Labelled photos from "images", an image-classification folder in EnzoN7/Image-classification. The possible labels are: apricot, avocado, blueberries, cherries, kiwi, peaches, strawberries, watermelons, apples.

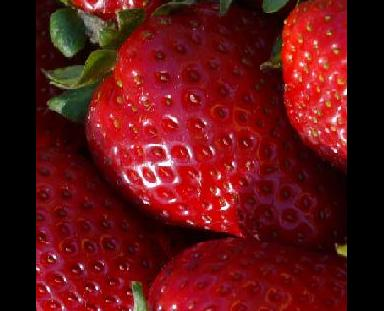
Label: strawberries

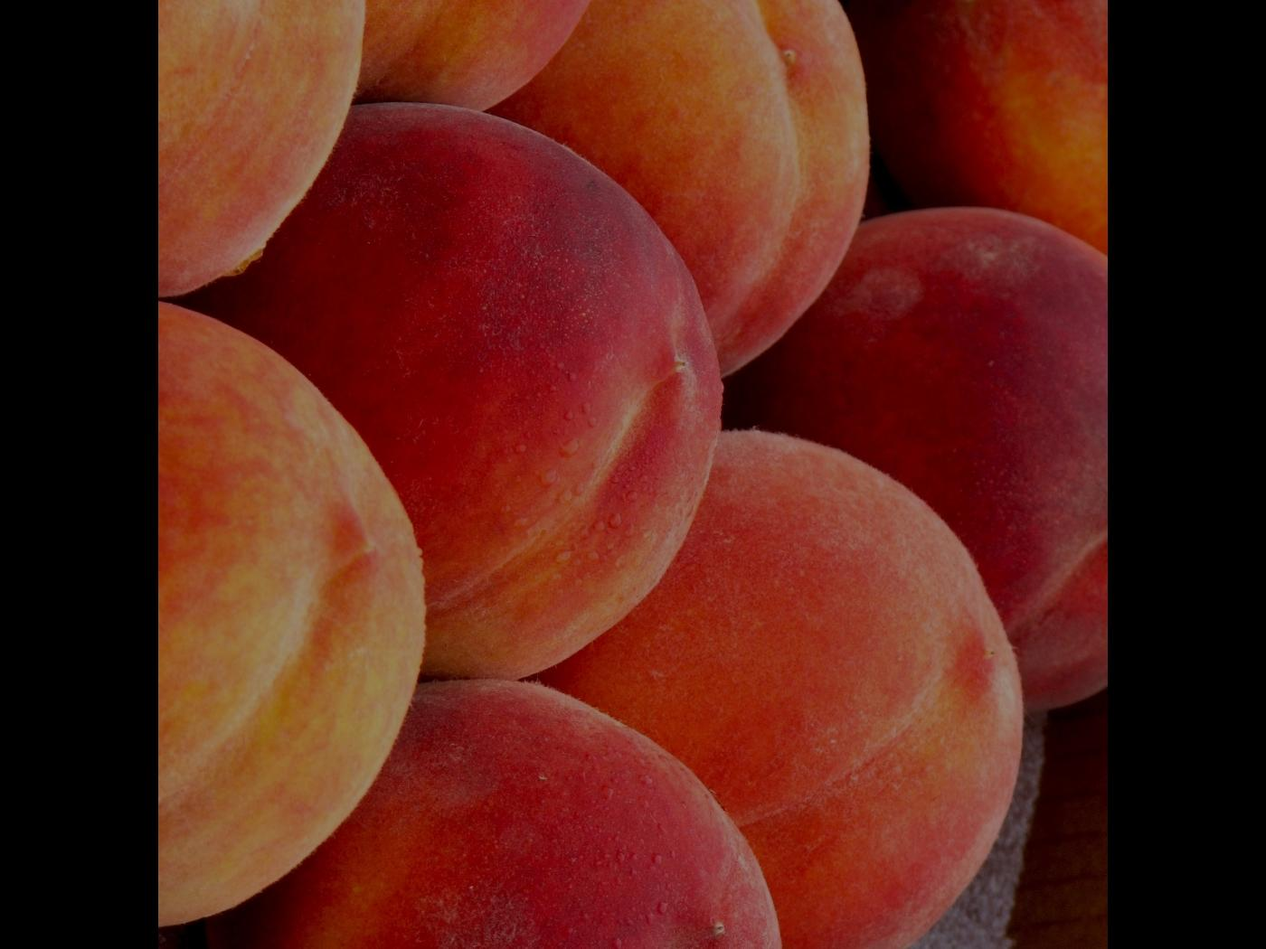
Label: peaches

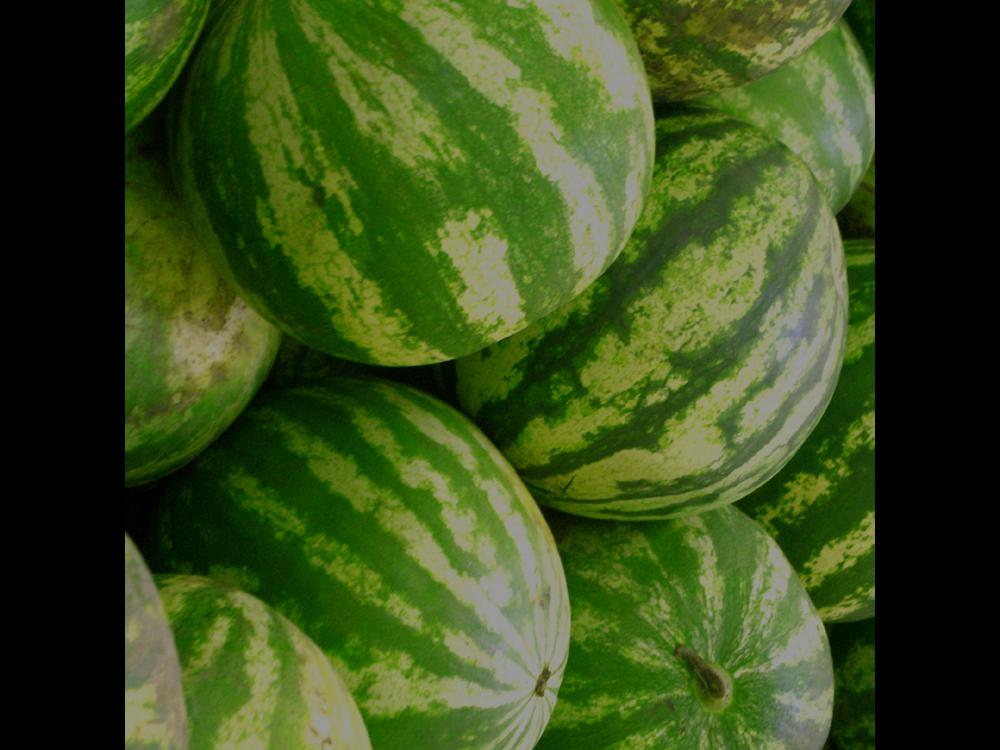
Label: watermelons

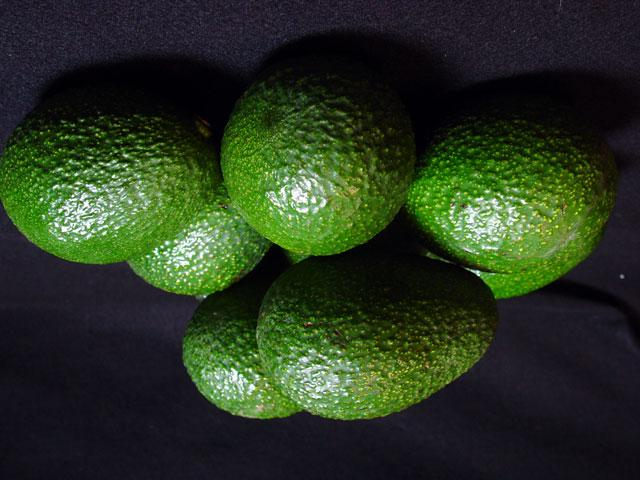
Label: avocado

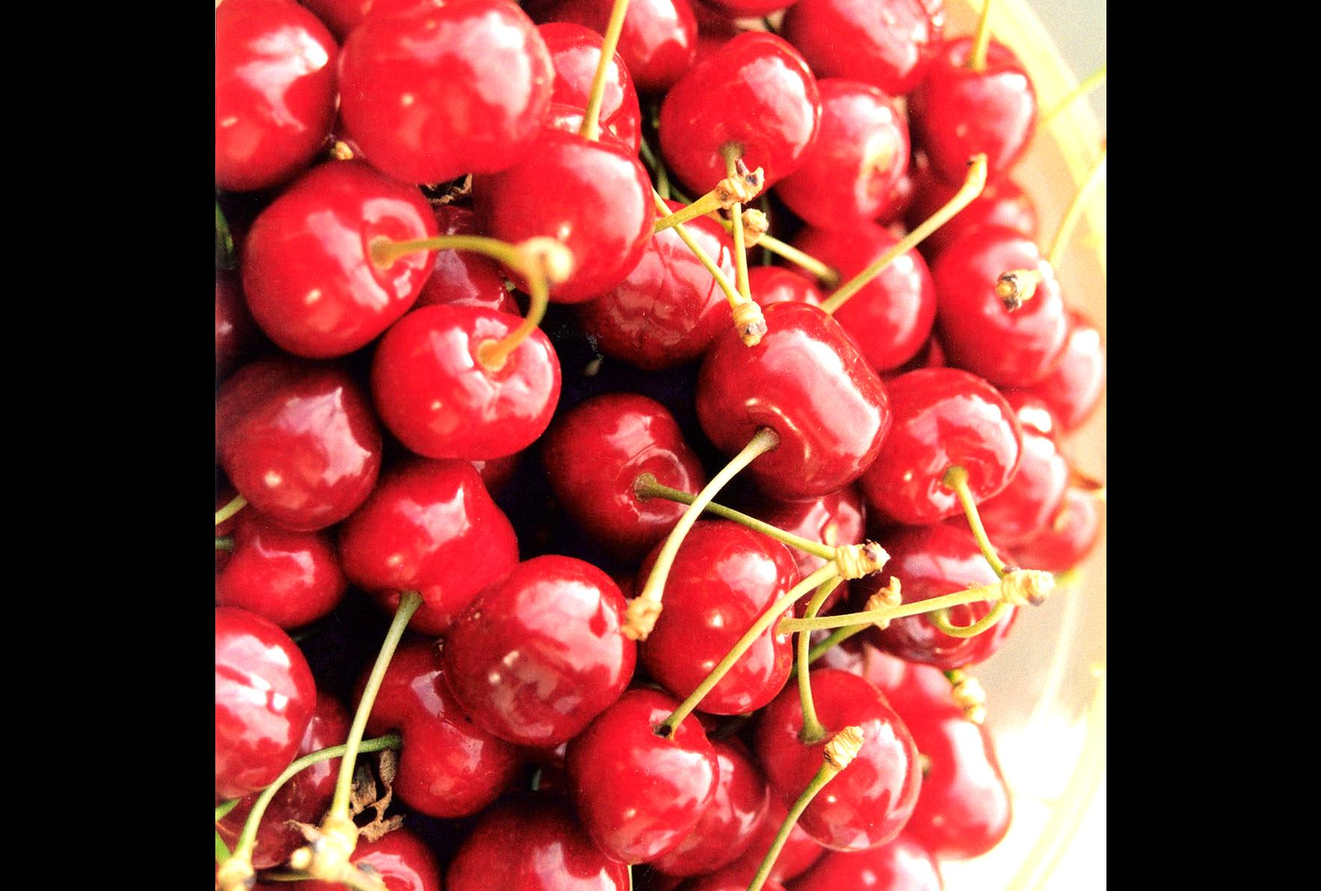
Label: cherries

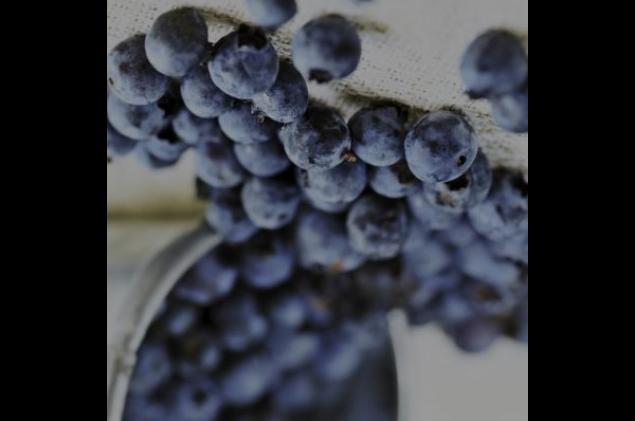
Label: blueberries
